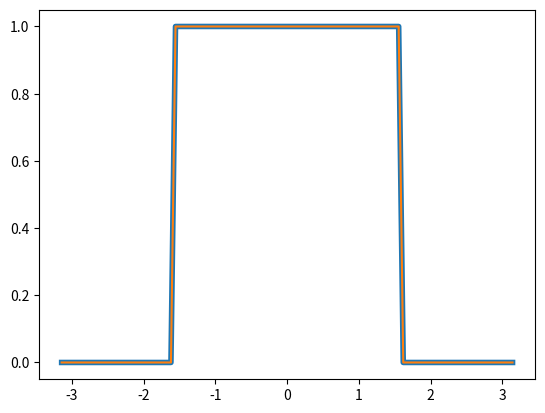

The script that saved this image: (Note: this script raises an exception after producing the figure.)
import numpy as np
import matplotlib.pyplot as plt
import pandas as pd
import seaborn as sns

from matplotlib import cm
from matplotlib.ticker import LinearLocator
from matplotlib.animation import FuncAnimation


def taylors_method(f, a, b, N, alpha):
  h = (b -a)/N
  Y = [(a, alpha)]
  for i in range (1, N + 1):
    Y += [(a + i * h, Y[-1][1] + h * f(Y[-1][0], Y[-1][1]))]
  return Y

def midpoint_method(f, a, b, N, alpha):
  h = (b -a)/N
  Y = [(a, alpha), (a + h, alpha + h * f(a, alpha))]
  for i in range (2, N + 1):
    Y += [(a + i * h, Y[-2][1] + 2 * h * f(Y[-1][0], Y[-1][1]))]
  return Y

def runge_kutta2(f, a, b, N, w):
  h = (b - a) / N
  Y = [(a, w)]
  for i in range(1, N + 1):
    K1 = h * f(a + (i - 1) * h, Y[-1][1])
    K2 = h * f(a + i * h, Y[-1][1] + K1)
    Y += [(a + i * h, Y[-1][1] + (K1 + K2) / 2)]
  return Y

def runge_kutta4(f, a, b, w, h = 0.1, N = None):
  if N is not None:
    h = (b - a) / N
  else:
    N = round((b - a) / h)
  t, Y = [a], [w]
  for i in range(1, N + 1):
    K1 = h * f(t[-1], Y[-1])
    K2 = h * f(t[-1] + 0.5 * h, Y[-1] + K1 / 2)
    K3 = h * f(t[-1] + 0.5 * h, Y[-1] + K2 / 2)
    K4 = h * f(t[-1] + h, Y[-1] + K3)
    Y += [Y[-1] + (K1 + 2 * K2 + 2 * K3 + K4) / 6]
    t += [t[-1] + h]
  return t, Y

def runge_kutta4step(f, t, w, h = 0.1):
  K1 = h * f(t, w)
  K2 = h * f(t + 0.5 * h, w + K1 / 2)
  K3 = h * f(t + 0.5 * h, w + K2 / 2)
  K4 = h * f(t + h, w + K3)
  return [t + h], [w + (K1 + 2 * K2 + 2 * K3 + K4) / 6]

def taylor_step(f, t, w, h = 0.1):
  return [t + h], [w + h * f(t, w)]

def setAdvection(k, dx):
    def advection(t, u):
        ux = derivative(u, dx)
        return k * ux 
    return advection

def setLaxWendroff(k, dx):
    def laxWendroff(t, u):
        u = np.array(u)
        ux = derivativePeriodic(u, dx)
        secondTerm = dt / dx ** 2 / 2 * (
            np.concatenate(([(u[1] - 2 * u[0] + u[-2])], 
                (u[2:] - 2 * u[1: -1] + u[:-2]), [(u[1] - 2 * u[0] + u[-2])]))
                )
        return - k * ux + k ** 2 * secondTerm
    return laxWendroff

def setAdvectionPeriodic(k, dx):
    def advection(t, u):
        ux = derivativePeriodic(u, dx)
        return k * ux 
    return advection

def setAdvectionUpwindPeriodic(k, dx):
    def advection(t, u):
        ux = derivativeUpwindPeriodic(u, dx)
        return k * ux 
    return advection

def setHeat(k, dx):
    def heat(t, u):
        uxx = derivative(derivative(u, dx), dx)
        return k * uxx
    return heat

def setWave(k, dx):
    def wave(t, U):
        uxx = derivative(derivative(U[0], dx), dx)
        return np.array([U[1], 1 / k * uxx])
    return wave

def setWavePeriodic(k, dx):
    def wave(t, U):
        q1 = U[0]
        q2 = U[1]
        dq1 = derivative(q1, dx)
        dq2 = derivative(q2, dx)
        dq2[0] = (q2[1] + q1[1]) * .5 / dx
        dq1[-1] = (-q2[-2] - q1[-2]) * .5 / dx
        return np.array([k * dq1, - k * dq2])
    return wave

def setWavePeriodic2D(k, dx, dy):
    def wave(t, U):
        uxx = xDerivativePeriodic(xDerivativePeriodic(U[0], dx), dx)
        uyy = yDerivativePeriodic(yDerivativePeriodic(U[0], dy), dy)
        return np.array([U[1], k * (uxx + uyy)])
    return wave

def derivative(fx, h):
    fx = np.array(fx)
    return np.concatenate(([(-3 * fx[0] + 4 * fx[1] - fx[2]) * .5 / h], 
        (fx[2:] - fx[:-2]) * .5 / h, [(3 * fx[-1] - 4 * fx[-2] + fx[-3]) * .5 / h]))

def derivativeUpwind(fx, h):
    fx = np.array(fx)
    return np.concatenate(([(-3 * fx[0] + 4 * fx[1] - fx[2]) * .5 / h], 
        (fx[2:] - fx[:-2]) * .5 / h, [(3 * fx[-1] - 4 * fx[-2] + fx[-3]) * .5 / h]))

def derivativePeriodic(fx, h):
    fx = np.array(fx)
    return np.concatenate(([(fx[1] - fx[-2]) * .5 / h], 
        (fx[2:] - fx[:-2]) * .5 / h, [(fx[1] - fx[-2]) * .5 / h]))

def derivativeUpwindPeriodic(fx, h):
    fx = np.array(fx)
    return np.concatenate((
        (fx[1:] - fx[:-1]) / h, [(fx[1] - fx[0]) / h]))

def xDerivativePeriodic(fx, h):
    fx = np.array(fx)
    return np.concatenate((np.array([(fx[1,:] - fx[-2,:]) * .5 / h]), 
        (fx[2:,:] - fx[:-2,:]) * .5 / h, np.array([(fx[1,:] - fx[-2,:]) * .5 / h])))

def yDerivativePeriodic(fx, h):
    fx = np.array(fx)
    #print(np.array([(fx[:,1] - fx[:,:-2]) * .5 / h]).T)
    return np.concatenate((np.array([(fx[:,1] - fx[:,-2]) * .5 / h]).T, 
        (fx[:,2:] - fx[:,:-2]) * .5 / h, np.array([(fx[:,1] - fx[:,-2]) * .5 / h]).T),
        axis = 1)

def derivative2(fx, h):
    fx = np.array(fx)
    return np.concatenate(([(fx[-1] - 2 * fx[0] + fx[1]) / h**2], 
        (fx[2:] - 2 * fx[1:-1] + fx[:-2]) / h**2, [(fx[-2] - 2 * fx[-1] + fx[0]) / h**2]))

def evolvePde(F, u0, x, ti, tf, dt):
    t = [ti]
    solution = [u0]
    while t[-1] <= tf:
        ti, y = runge_kutta4step(F, t[-1], solution[-1], dt)
        solution += y
        t += ti
    return np.array(solution), np.array(t)

def evolvePdeEuler(F, u0, x, ti, tf, dt):
    t = [ti]
    solution = [u0]
    while t[-1] <= tf:
        ti, y = taylor_step(F, t[-1], solution[-1], dt)
        solution += y
        t += ti
    return np.array(solution), np.array(t)

x = np.linspace(- np.pi, np.pi, 100)
dx = x[1] - x[0]
dt = dx
fx = 1 * (x > -np.pi/2) * (x < np.pi/ 2) #np.sin(x) * np.cos(x / 2) ** 8

advecEquation = setAdvectionUpwindPeriodic(1, dx)

solution, t = evolvePdeEuler(advecEquation, fx, x, 0, 2 * np.pi, dt)

fig, ax = plt.subplots(1)
ax.plot(x, solution[-1], lw = 4)
ax.plot(x, fx)
fig.savefig("figs/eulerdx.pdf")

x = np.linspace(- np.pi, np.pi, 100)
dx = x[1] - x[0]
dt = 0.8 * dx
fx = 1 * (x > -np.pi/2) * (x < np.pi/ 2) #np.sin(x) * np.cos(x / 2) ** 8

advecEquation = setAdvectionUpwindPeriodic(1, dx)

eulerSolution, t = evolvePdeEuler(advecEquation, fx, x, 0, 2 * np.pi, dt)

fig, ax = plt.subplots(1)
ax.plot(x, eulerSolution[-1], lw = 4)
ax.plot(x, fx)
fig.savefig("figs/euler.8dx.pdf")

x = np.linspace(- np.pi, np.pi, 100)
dx = x[1] - x[0]
dt = dx * 0.8
fx = 1 * (x > -np.pi/2) * (x < np.pi/ 2) #np.sin(x) * np.cos(x / 2) ** 8

advecEquation = setLaxWendroff(1, dx)

solution, t = evolvePdeEuler(advecEquation, fx, x, 0, 2 * np.pi, dt)

fig, ax = plt.subplots(2)
ax[0].plot(x, solution[-1], lw = 4, label = "Lax-Wendroff")
ax[0].plot(x, fx, label = "Exact")
ax[0].legend()

ax[1].plot(x, solution[-1], lw = 4, label = "Lax-Wendroff")
ax[1].plot(x, eulerSolution[-1], label = "upwind-Euler")
ax[1].legend()
fig.savefig("figs/laxWendroff.pdf")



x = np.linspace(- np.pi, np.pi, 100)
dx = x[1] - x[0]
dt = 0.5 * dx
fx = 1 * (x > -np.pi/2) * (x < np.pi/ 2) #np.sin(x) * np.cos(x / 2) ** 8

advecEquation = setAdvectionUpwindPeriodic(1, dx)

solution, t = evolvePdeEuler(advecEquation, fx, x, 0, 2000 * np.pi, dt)

fps = 1000
                                                                                
fig, ax = plt.subplots(1)                         
                                                                                
ax.set_ylim(-1.6, 1.6);                                                             
                                                                                
def update(frame, solution, ax):                                              
    ax.clear()
    ax.set_ylim(-2, 2);                                                             
    ax.plot(x, solution[frame])
                                                                                
ax.plot(x, solution[0])
                                                                                
ani = FuncAnimation(fig, update, len(t), fargs=(solution, ax),                
                    interval=1000/fps)                                          
plt.show()  
quit()

fig, ax = plt.subplots(1)
ax.plot(x, solution[0])
ax.plot(x, solution[10000])
#ax.plot(x, solution[48000])
ax.plot(x, solution[50000])
#ax.plot(x, solution[50000])
fig.savefig("waveStepsPeriodic.pdf")

fig, ax = plt.subplots(subplot_kw={"projection": "3d"})

X, Y = np.meshgrid(x, t)

surf = ax.plot_surface(X, Y, solution, cmap=cm.coolwarm,
                       linewidth=0, antialiased=False)

ax.zaxis.set_major_locator(LinearLocator(10))
ax.zaxis.set_major_formatter('{x:.02f}')

fig.colorbar(surf, shrink=0.5, aspect=5)
#plt.show()
fig.savefig("waveEqPeriodic.pdf")
